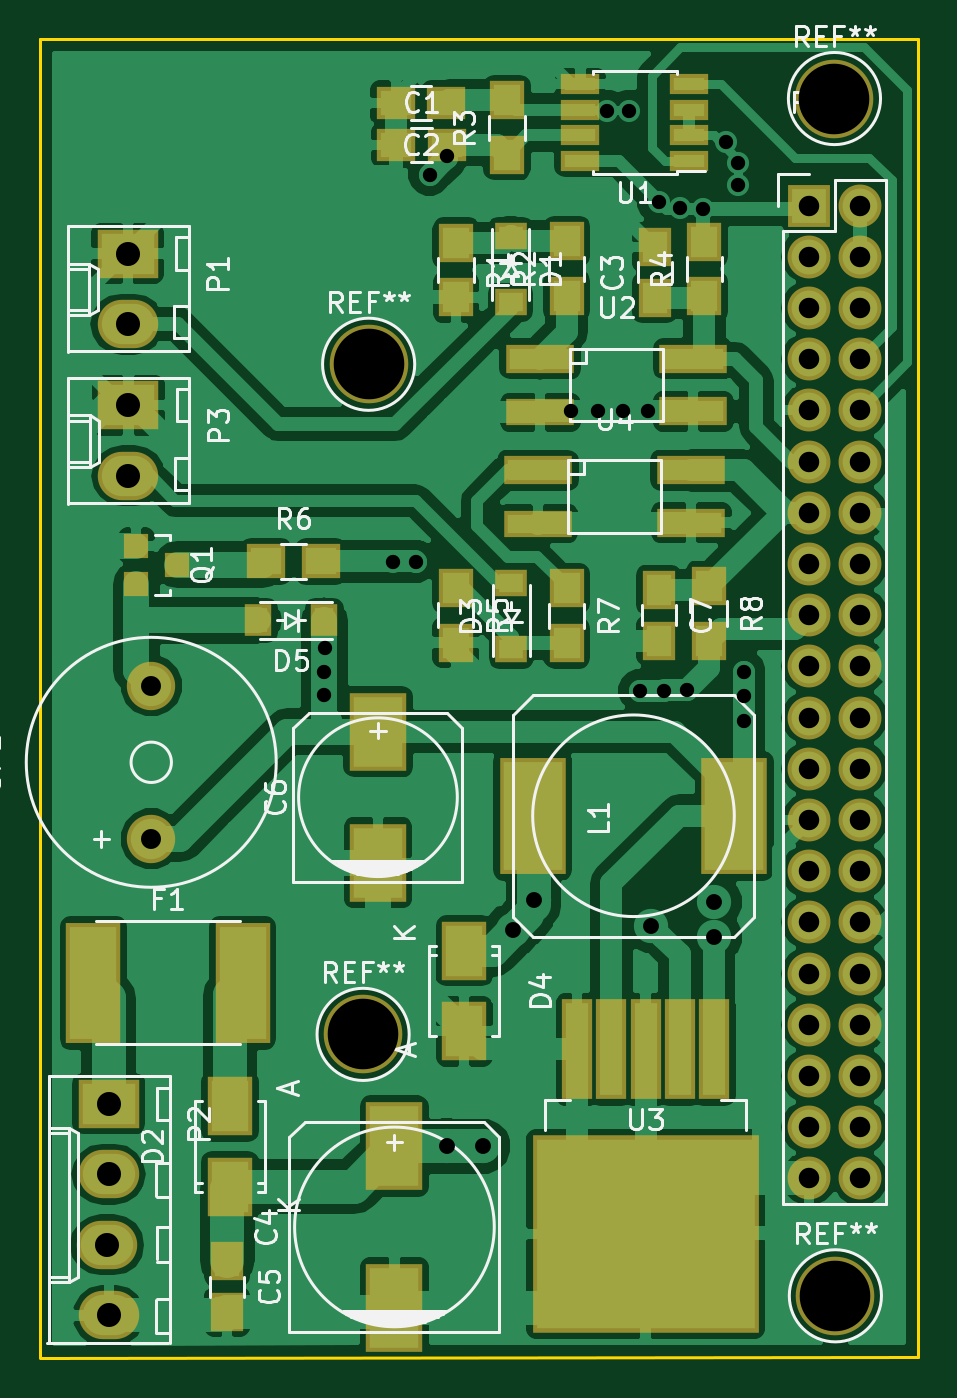
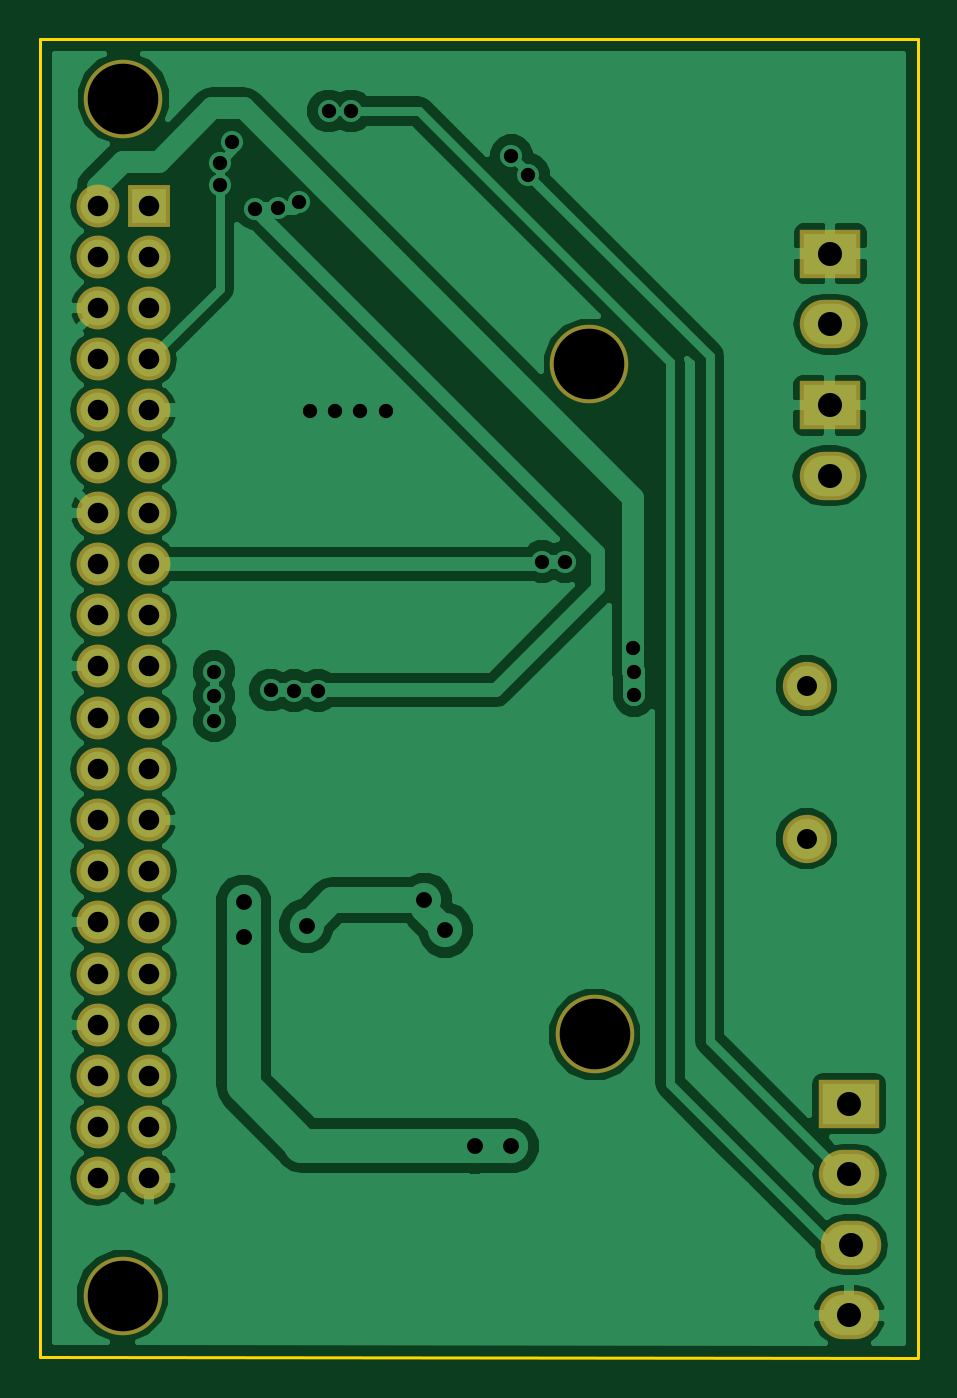
Circuit board: 8 layer files. Board 43.5 x 65.4 mm.
- bottom_copper: board-develop-raspberry-pi-kicad-B.Cu.gbr (51323 bytes)
- bottom_mask: board-develop-raspberry-pi-kicad-B.Mask.gbr (1829 bytes)
- bottom_silk: board-develop-raspberry-pi-kicad-B.SilkS.gbr (267 bytes)
- outline: board-develop-raspberry-pi-kicad-Edge.Cuts.gbr (495 bytes)
- top_copper: board-develop-raspberry-pi-kicad-F.Cu.gbr (119022 bytes)
- top_mask: board-develop-raspberry-pi-kicad-F.Mask.gbr (4160 bytes)
- top_silk: board-develop-raspberry-pi-kicad-F.SilkS.gbr (35034 bytes)
- drill: board-develop-raspberry-pi-kicad.drl (1500 bytes)

=== bottom_copper: board-develop-raspberry-pi-kicad-B.Cu.gbr (51323 bytes, source omitted) ===
=== bottom_mask: board-develop-raspberry-pi-kicad-B.Mask.gbr ===
G04 #@! TF.FileFunction,Soldermask,Bot*
%FSLAX46Y46*%
G04 Gerber Fmt 4.6, Leading zero omitted, Abs format (unit mm)*
G04 Created by KiCad (PCBNEW 4.0.2-stable) date 7/5/2016 2:11:45 AM*
%MOMM*%
G01*
G04 APERTURE LIST*
%ADD10C,0.100000*%
%ADD11C,3.900000*%
%ADD12R,3.000000X2.400000*%
%ADD13O,3.000000X2.400000*%
%ADD14R,2.127200X2.127200*%
%ADD15O,2.127200X2.127200*%
%ADD16C,2.400000*%
G04 APERTURE END LIST*
D10*
D11*
X121671080Y-90545920D03*
X121945400Y-57302400D03*
X145100040Y-103515160D03*
D12*
X109992160Y-51811040D03*
D13*
X109992160Y-55311040D03*
D12*
X110027720Y-59334400D03*
D13*
X110027720Y-62834400D03*
D14*
X143789400Y-49428400D03*
D15*
X146329400Y-49428400D03*
X143789400Y-51968400D03*
X146329400Y-51968400D03*
X143789400Y-54508400D03*
X146329400Y-54508400D03*
X143789400Y-57048400D03*
X146329400Y-57048400D03*
X143789400Y-59588400D03*
X146329400Y-59588400D03*
X143789400Y-62128400D03*
X146329400Y-62128400D03*
X143789400Y-64668400D03*
X146329400Y-64668400D03*
X143789400Y-67208400D03*
X146329400Y-67208400D03*
X143789400Y-69748400D03*
X146329400Y-69748400D03*
X143789400Y-72288400D03*
X146329400Y-72288400D03*
X143789400Y-74828400D03*
X146329400Y-74828400D03*
X143789400Y-77368400D03*
X146329400Y-77368400D03*
X143789400Y-79908400D03*
X146329400Y-79908400D03*
X143789400Y-82448400D03*
X146329400Y-82448400D03*
X143789400Y-84988400D03*
X146329400Y-84988400D03*
X143789400Y-87528400D03*
X146329400Y-87528400D03*
X143789400Y-90068400D03*
X146329400Y-90068400D03*
X143789400Y-92608400D03*
X146329400Y-92608400D03*
X143789400Y-95148400D03*
X146329400Y-95148400D03*
X143789400Y-97688400D03*
X146329400Y-97688400D03*
D12*
X109052200Y-93990280D03*
D13*
X109042200Y-97490280D03*
X108972200Y-100990280D03*
X109052200Y-104490280D03*
D11*
X145054320Y-44119800D03*
D16*
X111160560Y-80848200D03*
X111160560Y-73248520D03*
M02*

=== bottom_silk: board-develop-raspberry-pi-kicad-B.SilkS.gbr ===
G04 #@! TF.FileFunction,Legend,Bot*
%FSLAX46Y46*%
G04 Gerber Fmt 4.6, Leading zero omitted, Abs format (unit mm)*
G04 Created by KiCad (PCBNEW 4.0.2-stable) date 7/5/2016 2:11:45 AM*
%MOMM*%
G01*
G04 APERTURE LIST*
%ADD10C,0.100000*%
G04 APERTURE END LIST*
D10*
M02*

=== outline: board-develop-raspberry-pi-kicad-Edge.Cuts.gbr ===
G04 #@! TF.FileFunction,Profile,NP*
%FSLAX46Y46*%
G04 Gerber Fmt 4.6, Leading zero omitted, Abs format (unit mm)*
G04 Created by KiCad (PCBNEW 4.0.2-stable) date 7/5/2016 2:11:45 AM*
%MOMM*%
G01*
G04 APERTURE LIST*
%ADD10C,0.100000*%
%ADD11C,0.150000*%
G04 APERTURE END LIST*
D10*
D11*
X105653840Y-106568240D02*
X105653840Y-41173400D01*
X149179280Y-106537760D02*
X105653840Y-106578400D01*
X149179294Y-41173400D02*
X105653833Y-41173400D01*
X149179294Y-41173400D02*
X149179294Y-106553000D01*
M02*

=== top_copper: board-develop-raspberry-pi-kicad-F.Cu.gbr (119022 bytes, source omitted) ===
=== top_mask: board-develop-raspberry-pi-kicad-F.Mask.gbr ===
G04 #@! TF.FileFunction,Soldermask,Top*
%FSLAX46Y46*%
G04 Gerber Fmt 4.6, Leading zero omitted, Abs format (unit mm)*
G04 Created by KiCad (PCBNEW 4.0.2-stable) date 7/5/2016 2:11:45 AM*
%MOMM*%
G01*
G04 APERTURE LIST*
%ADD10C,0.100000*%
%ADD11C,3.900000*%
%ADD12R,1.900000X1.650000*%
%ADD13R,1.650000X1.900000*%
%ADD14R,2.800300X4.400500*%
%ADD15R,2.800300X3.900120*%
%ADD16R,1.620000X1.310000*%
%ADD17R,2.200860X2.899360*%
%ADD18R,1.310000X1.620000*%
%ADD19R,2.700000X6.000000*%
%ADD20R,3.300680X5.800040*%
%ADD21R,3.000000X2.400000*%
%ADD22O,3.000000X2.400000*%
%ADD23R,2.127200X2.127200*%
%ADD24O,2.127200X2.127200*%
%ADD25R,1.200100X1.200100*%
%ADD26R,1.700000X1.900000*%
%ADD27R,1.900000X1.700000*%
%ADD28R,1.950000X1.000000*%
%ADD29R,3.400000X1.299160*%
%ADD30R,3.400000X1.400760*%
%ADD31R,1.500000X5.000000*%
%ADD32R,11.200000X9.800000*%
%ADD33C,2.400000*%
G04 APERTURE END LIST*
D10*
D11*
X121671080Y-90545920D03*
X121945400Y-57302400D03*
X145100040Y-103515160D03*
D12*
X123316680Y-46431200D03*
X125816680Y-46431200D03*
X125786200Y-44343320D03*
X123286200Y-44343320D03*
D13*
X136138920Y-53995320D03*
X136138920Y-51495320D03*
D14*
X123225560Y-96098360D03*
X123225560Y-104099360D03*
D13*
X114929920Y-101807960D03*
X114929920Y-104307960D03*
D15*
X122407680Y-75529440D03*
X122407680Y-82031840D03*
D13*
X136352280Y-68508560D03*
X136352280Y-71008560D03*
D16*
X128986280Y-50953160D03*
X128986280Y-54223160D03*
D17*
X115067080Y-98102420D03*
X115067080Y-94104460D03*
D16*
X129032000Y-71424040D03*
X129032000Y-68154040D03*
D17*
X126685040Y-86393020D03*
X126685040Y-90390980D03*
D18*
X119739920Y-70012560D03*
X116469920Y-70012560D03*
D19*
X108288600Y-87985600D03*
X115688600Y-87985600D03*
D20*
X130083560Y-79700120D03*
X140086080Y-79700120D03*
D21*
X109992160Y-51811040D03*
D22*
X109992160Y-55311040D03*
D21*
X110027720Y-59334400D03*
D22*
X110027720Y-62834400D03*
D23*
X143789400Y-49428400D03*
D24*
X146329400Y-49428400D03*
X143789400Y-51968400D03*
X146329400Y-51968400D03*
X143789400Y-54508400D03*
X146329400Y-54508400D03*
X143789400Y-57048400D03*
X146329400Y-57048400D03*
X143789400Y-59588400D03*
X146329400Y-59588400D03*
X143789400Y-62128400D03*
X146329400Y-62128400D03*
X143789400Y-64668400D03*
X146329400Y-64668400D03*
X143789400Y-67208400D03*
X146329400Y-67208400D03*
X143789400Y-69748400D03*
X146329400Y-69748400D03*
X143789400Y-72288400D03*
X146329400Y-72288400D03*
X143789400Y-74828400D03*
X146329400Y-74828400D03*
X143789400Y-77368400D03*
X146329400Y-77368400D03*
X143789400Y-79908400D03*
X146329400Y-79908400D03*
X143789400Y-82448400D03*
X146329400Y-82448400D03*
X143789400Y-84988400D03*
X146329400Y-84988400D03*
X143789400Y-87528400D03*
X146329400Y-87528400D03*
X143789400Y-90068400D03*
X146329400Y-90068400D03*
X143789400Y-92608400D03*
X146329400Y-92608400D03*
X143789400Y-95148400D03*
X146329400Y-95148400D03*
X143789400Y-97688400D03*
X146329400Y-97688400D03*
D25*
X110418880Y-66299040D03*
X110418880Y-68199040D03*
X112417860Y-67249040D03*
D26*
X126283720Y-51287680D03*
X126283720Y-53987680D03*
X131775200Y-53908960D03*
X131775200Y-51208960D03*
X128803400Y-46912520D03*
X128803400Y-44212520D03*
X138597640Y-53939440D03*
X138597640Y-51239440D03*
X126268480Y-68408560D03*
X126268480Y-71108560D03*
D27*
X116866680Y-67086480D03*
X119566680Y-67086480D03*
D26*
X131770120Y-68423800D03*
X131770120Y-71123800D03*
X138841480Y-68312040D03*
X138841480Y-71012040D03*
D28*
X137853400Y-47213520D03*
X137853400Y-45943520D03*
X137853400Y-44673520D03*
X137853400Y-43403520D03*
X132453400Y-43403520D03*
X132453400Y-44673520D03*
X132453400Y-45943520D03*
X132453400Y-47213520D03*
D29*
X130454400Y-59682380D03*
D30*
X130454400Y-57033160D03*
X138054080Y-57033160D03*
X138054080Y-59634120D03*
D31*
X132283520Y-91292680D03*
X133983520Y-91292680D03*
X137383520Y-91292680D03*
D32*
X135683520Y-100442680D03*
D31*
X135683520Y-91292680D03*
X139083520Y-91292680D03*
D29*
X130342640Y-65204340D03*
D30*
X130342640Y-62555120D03*
X137942320Y-62555120D03*
X137942320Y-65156080D03*
D21*
X109052200Y-93990280D03*
D22*
X109042200Y-97490280D03*
X108972200Y-100990280D03*
X109052200Y-104490280D03*
D11*
X145054320Y-44119800D03*
D33*
X111160560Y-80848200D03*
X111160560Y-73248520D03*
M02*

=== top_silk: board-develop-raspberry-pi-kicad-F.SilkS.gbr (35034 bytes, source omitted) ===
=== drill: board-develop-raspberry-pi-kicad.drl ===
M48
;DRILL file {KiCad 4.0.2-stable} date 7/5/2016 2:11:42 AM
;FORMAT={-:-/ absolute / inch / decimal}
FMAT,2
INCH,TZ
T1C0.028
T2C0.031
T3C0.039
T4C0.040
T5C0.047
T6C0.138
%
G90
G05
M72
T1
X4.7132Y-2.9024
X4.7142Y-2.8564
X4.7152Y-2.8104
X4.8482Y-2.6414
X4.8932Y-2.6414
X4.9202Y-1.8854
X4.9532Y-1.8484
X5.1972Y-2.3474
X5.2482Y-2.3474
X5.2662Y-1.7614
X5.2972Y-2.3478
X5.3102Y-1.7614
X5.3302Y-2.8934
X5.3462Y-2.3464
X5.3673Y-1.9395
X5.3772Y-2.8934
X5.4082Y-1.9514
X5.4232Y-2.8924
X5.4532Y-1.9524
X5.4982Y-1.8224
X5.5232Y-1.8624
X5.5232Y-1.9064
X5.5332Y-2.9524
X5.5342Y-2.8564
X5.5342Y-2.9044
T2
X4.9532Y-3.7824
X5.0242Y-3.7834
X5.0822Y-3.3614
X5.1232Y-3.3024
X5.3532Y-3.3524
X5.4762Y-3.3064
X5.4762Y-3.3754
T3
X4.3764Y-2.8838
X4.3764Y-3.183
T4
X5.661Y-1.946
X5.661Y-2.046
X5.661Y-2.146
X5.661Y-2.246
X5.661Y-2.346
X5.661Y-2.446
X5.661Y-2.546
X5.661Y-2.646
X5.661Y-2.746
X5.661Y-2.846
X5.661Y-2.946
X5.661Y-3.046
X5.661Y-3.146
X5.661Y-3.246
X5.661Y-3.346
X5.661Y-3.446
X5.661Y-3.546
X5.661Y-3.646
X5.661Y-3.746
X5.661Y-3.846
X5.761Y-1.946
X5.761Y-2.046
X5.761Y-2.146
X5.761Y-2.246
X5.761Y-2.346
X5.761Y-2.446
X5.761Y-2.546
X5.761Y-2.646
X5.761Y-2.746
X5.761Y-2.846
X5.761Y-2.946
X5.761Y-3.046
X5.761Y-3.146
X5.761Y-3.246
X5.761Y-3.346
X5.761Y-3.446
X5.761Y-3.546
X5.761Y-3.646
X5.761Y-3.746
X5.761Y-3.846
T5
X4.2902Y-3.976
X4.293Y-3.8382
X4.2934Y-3.7004
X4.2934Y-4.1138
X4.3304Y-2.0398
X4.3304Y-2.1776
X4.3318Y-2.336
X4.3318Y-2.4738
T6
X4.7902Y-3.5648
X4.801Y-2.256
X5.7108Y-1.737
X5.7126Y-4.0754
T0
M30

